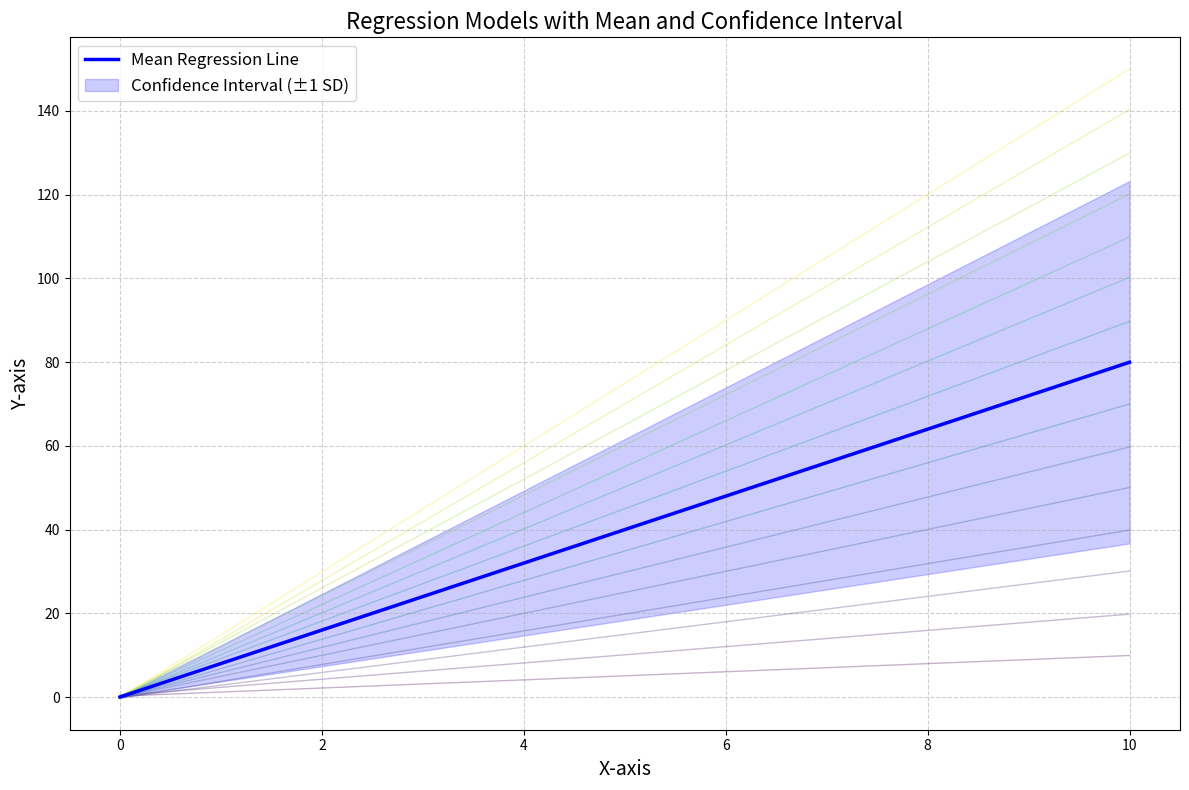

The matplotlib source for this figure:
import matplotlib.pyplot as plt
import numpy as np

# Example data and regression models
np.random.seed(0)
x = np.linspace(0, 10, 100)
models = [np.poly1d(np.polyfit(x, np.random.normal(x * i, 1, 100), 1)) for i in range(1, 16)]

# Calculate mean and standard deviation of predictions
mean_predictions = np.mean([model(x) for model in models], axis=0)
std_predictions = np.std([model(x) for model in models], axis=0)

plt.figure(figsize=(12, 8))

# Plot individual regression lines with transparency
colors = plt.cm.viridis(np.linspace(0, 1, 15))
for idx, model in enumerate(models):
    plt.plot(x, model(x), color=colors[idx], alpha=0.3, linewidth=1)

# Plot mean regression line
plt.plot(x, mean_predictions, color='blue', linewidth=2.5, label='Mean Regression Line')

# Plot confidence interval
plt.fill_between(x, mean_predictions - std_predictions, mean_predictions + std_predictions,
                 color='blue', alpha=0.2, label='Confidence Interval (±1 SD)')

# Customize plot
plt.xlabel('X-axis', fontsize=14)
plt.ylabel('Y-axis', fontsize=14)
plt.title('Regression Models with Mean and Confidence Interval', fontsize=16)
plt.legend(loc='upper left', fontsize=12)
plt.grid(True, linestyle='--', alpha=0.6)
plt.tight_layout()

# Show plot
plt.show()
